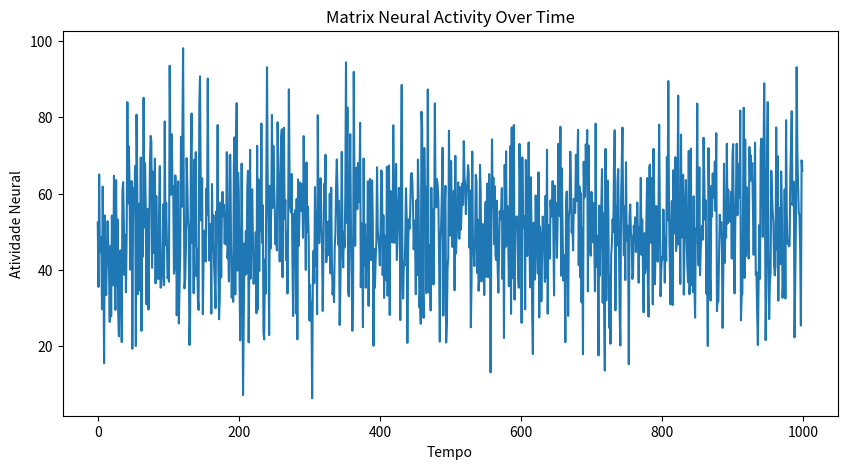

The script that saved this image:
try:
    import pandas as pd
    print(f"[OK] pandas ({pd.__version__}) - Numerical computation ready")
    ex = 0
except ImportError:
    print("[MISSING] pandas - Data manipulation unavailable")
    ex = 1

try:
    import numpy as np
    import numpy.typing as npt
    print(f"[OK] numpy ({np.__version__}) - Numerical computation ready")
    ex = 0

except ImportError:
    print("[MISSING] numpy - Data manipulation unavailable")
    ex += 1

try:
    import matplotlib.pyplot as plt
    import matplotlib as mt
    print(f"[OK] matplotlib ({mt.__version__}) - Numerical computation ready")
    ex = 0
except ImportError:
    print("[MISSING] matplotlib - Visualization unavailable")
    ex += 1


if ex == 3:
    print()
    print("Missing dependencies detected!")
    print()
    print("Install using pip:")
    print("    pip install -r requirements.txt")
    print()
    print("Or install using Poetry:")
    print("    poetry install")
    print()
    print("=== pip vs Poetry ===")
    print("pip:")
    print("  - Uses requirements.txt to list dependencies")
    print("  - Requires manual virtual environment creation")
    print("  - Does not lock exact versions unless specified manually")
    print()
    print("Poetry:")
    print("  - Uses pyproject.toml to list dependencies")
    print("  - Creates and manages virtual environments automatically")
    print("  - Locks exact versions automatically via poetry.lock")
    exit(1)


def generate_matrix_data(
    n_samples: int = 100,
) -> tuple[npt.NDArray[np.int_], npt.NDArray[np.float64]]:
    tempo = np.arange(n_samples)
    atividade_neural = np.random.normal(
        loc=50,
        scale=15,
        size=n_samples,
    )
    return tempo, atividade_neural


def create_dataframe(
    tempo: npt.NDArray[np.int_],
    atividade_neural: npt.NDArray[np.float64],
) -> pd.DataFrame:
    dados = {
        "tempo": tempo,
        "atividade_neural": atividade_neural,
    }
    return pd.DataFrame(dados)


def analyze_data(df: pd.DataFrame) -> pd.DataFrame:
    print("=== Matrix Data Analysis ===")
    print(df.describe())
    return df.describe()


def analytics(df: pd.DataFrame) -> None:
    plt.figure(figsize=(10, 5))
    plt.plot(df["tempo"], df["atividade_neural"])
    plt.title("Matrix Neural Activity Over Time")
    plt.xlabel("Tempo")
    plt.ylabel("Atividade Neural")
    plt.savefig("matrix_analysis.png")
    plt.close()
    print("Results saved to: matrix_analysis.png")


if __name__ == "__main__":
    print("LOADING STATUS: Loading programs...")
    print()
    print()
    print("Analyzing Matrix data...")

    n_samples = 1000
    print(f"Processing {n_samples} data points...")

    tempo, atividade = generate_matrix_data(n_samples)
    df = create_dataframe(tempo, atividade)
    analyze_data(df)

    print("Generating visualization...")
    analytics(df)

    print()
    print("Analysis complete!")
